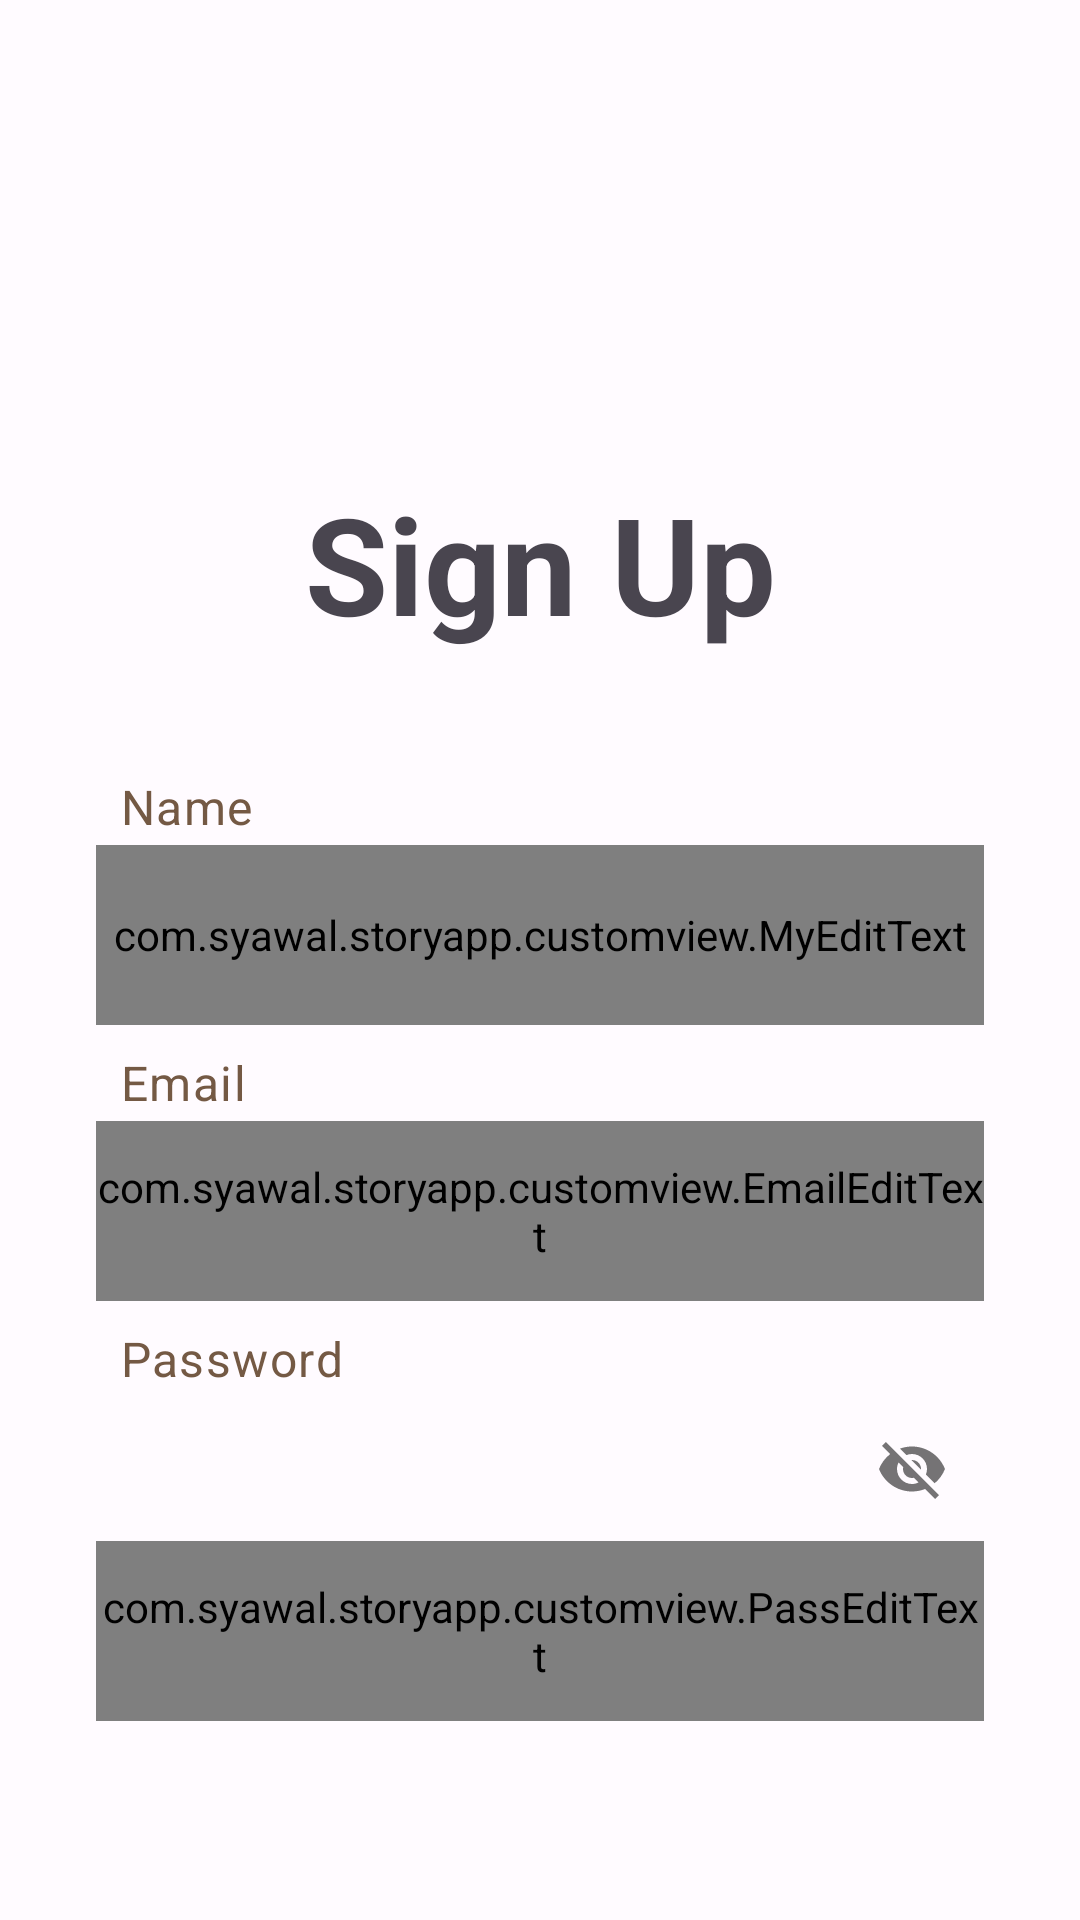

Reconstruct the res/layout file that produces this screen, plus the resources it refers to.
<!-- AndroidManifest.xml: application theme Theme.StoryApp -->
<!-- res/layout/fragment_register.xml -->
<?xml version="1.0" encoding="utf-8"?>
<androidx.core.widget.NestedScrollView xmlns:android="http://schemas.android.com/apk/res/android"
    xmlns:app="http://schemas.android.com/apk/res-auto"
    xmlns:tools="http://schemas.android.com/tools"
    android:layout_width="match_parent"
    android:layout_height="match_parent"
    tools:context=".ui.register.RegisterFragment">

    <androidx.constraintlayout.widget.ConstraintLayout
        android:layout_width="match_parent"
        android:layout_height="match_parent">

        <TextView
            android:id="@+id/tv_register"
            android:layout_width="wrap_content"
            android:layout_height="wrap_content"
            android:text="@string/signup"
            android:textAppearance="@style/TextAppearance.Material3.DisplayMedium"
            android:textStyle="bold"
            app:layout_constraintBottom_toTopOf="@+id/guideline2"
            app:layout_constraintEnd_toEndOf="parent"
            app:layout_constraintStart_toStartOf="parent" />

        <com.google.android.material.textfield.TextInputLayout
            android:id="@+id/nameEditTextLayout"
            style="@style/Widget.MaterialComponents.TextInputLayout.OutlinedBox"
            android:layout_width="0dp"
            android:layout_height="wrap_content"
            android:layout_marginStart="32dp"
            android:layout_marginTop="64dp"
            android:layout_marginEnd="32dp"
            app:layout_constraintEnd_toEndOf="parent"
            app:layout_constraintStart_toStartOf="parent"
            app:layout_constraintTop_toBottomOf="@id/guideline2">

            <com.syawal.storyapp.customview.MyEditText
                android:id="@+id/ed_register_name"
                android:layout_width="match_parent"
                android:layout_height="60dp"
                android:ems="10"
                android:inputType="text" />
        </com.google.android.material.textfield.TextInputLayout>

        <TextView
            android:id="@+id/tv_register_name"
            android:layout_width="wrap_content"
            android:layout_height="wrap_content"
            android:layout_marginStart="8dp"
            android:layout_marginBottom="2dp"
            android:text="@string/name"
            android:textAppearance="@style/TextAppearance.Material3.BodyLarge"
            android:textColor="@color/md_theme_light_secondary"
            app:layout_constraintBottom_toTopOf="@id/nameEditTextLayout"
            app:layout_constraintStart_toStartOf="@id/nameEditTextLayout" />

        <com.google.android.material.textfield.TextInputLayout
            android:id="@+id/emailEditTextLayout"
            style="@style/Widget.MaterialComponents.TextInputLayout.OutlinedBox"
            android:layout_width="0dp"
            android:layout_height="wrap_content"
            android:layout_marginStart="32dp"
            android:layout_marginTop="32dp"
            android:layout_marginEnd="32dp"
            app:layout_constraintEnd_toEndOf="parent"
            app:layout_constraintStart_toStartOf="parent"
            app:layout_constraintTop_toBottomOf="@id/nameEditTextLayout">

            <com.syawal.storyapp.customview.EmailEditText
                android:id="@+id/ed_register_email"
                android:layout_width="match_parent"
                android:layout_height="60dp"
                android:ems="10"
                android:inputType="text" />
        </com.google.android.material.textfield.TextInputLayout>

        <TextView
            android:id="@+id/tv_register_email"
            android:layout_width="wrap_content"
            android:layout_height="wrap_content"
            android:layout_marginStart="8dp"
            android:layout_marginBottom="2dp"
            android:text="@string/email"
            android:textAppearance="@style/TextAppearance.Material3.BodyLarge"
            android:textColor="@color/md_theme_light_secondary"
            app:layout_constraintBottom_toTopOf="@id/emailEditTextLayout"
            app:layout_constraintStart_toStartOf="@id/emailEditTextLayout" />

        <com.google.android.material.textfield.TextInputLayout
            android:id="@+id/passwordEditTextLayout"
            style="@style/Widget.MaterialComponents.TextInputLayout.OutlinedBox"
            android:layout_width="0dp"
            android:layout_height="wrap_content"
            android:layout_marginStart="32dp"
            android:layout_marginTop="32dp"
            android:layout_marginEnd="32dp"
            app:passwordToggleEnabled="true"
            app:layout_constraintEnd_toEndOf="parent"
            app:layout_constraintStart_toStartOf="parent"
            app:layout_constraintTop_toBottomOf="@id/emailEditTextLayout">

            <com.syawal.storyapp.customview.PassEditText
                android:id="@+id/ed_register_password"
                android:layout_width="match_parent"
                android:layout_height="60dp"
                android:ems="10"
                android:inputType="text" />
        </com.google.android.material.textfield.TextInputLayout>

        <TextView
            android:id="@+id/tv_register_password"
            android:layout_width="wrap_content"
            android:layout_height="wrap_content"
            android:layout_marginStart="8dp"
            android:layout_marginBottom="2dp"
            android:text="@string/password"
            android:textAppearance="@style/TextAppearance.Material3.BodyLarge"
            android:textColor="@color/md_theme_light_secondary"
            app:layout_constraintBottom_toTopOf="@id/passwordEditTextLayout"
            app:layout_constraintStart_toStartOf="@id/passwordEditTextLayout" />

        <Button
            android:id="@+id/btn_register"
            android:layout_width="0dp"
            android:layout_height="wrap_content"
            android:layout_marginHorizontal="16dp"
            android:layout_marginTop="72dp"
            android:layout_marginBottom="32dp"
            android:text="@string/signup"
            app:layout_constraintBottom_toBottomOf="parent"
            app:layout_constraintEnd_toEndOf="parent"
            app:layout_constraintStart_toStartOf="parent"
            app:layout_constraintTop_toBottomOf="@id/passwordEditTextLayout" />


        <ProgressBar
            android:id="@+id/progress_bar"
            android:layout_width="wrap_content"
            android:layout_height="wrap_content"
            android:visibility="gone"
            app:layout_constraintBottom_toBottomOf="parent"
            app:layout_constraintEnd_toEndOf="parent"
            app:layout_constraintStart_toStartOf="parent"
            app:layout_constraintTop_toTopOf="parent"
            tools:visibility="visible" />

        <androidx.constraintlayout.widget.Guideline
            android:id="@+id/guideline2"
            android:layout_width="wrap_content"
            android:layout_height="wrap_content"
            android:orientation="horizontal"
            app:layout_constraintGuide_percent="0.3" />

    </androidx.constraintlayout.widget.ConstraintLayout>

</androidx.core.widget.NestedScrollView>
<!-- resources referenced by this layout -->
<resources>
  <color name="md_theme_light_secondary">#745944</color>
  <string name="email">Email</string>
  <string name="name">Name</string>
  <string name="password">Password</string>
  <string name="signup">Sign Up</string>
  <style name="Theme.StoryApp" parent="Base.Theme.StoryApp" />
  <color name="md_theme_light_primary">#8F4E00</color>
  <color name="md_theme_light_onPrimary">#FFFFFF</color>
  <color name="md_theme_light_primaryContainer">#FFDCC2</color>
  <color name="md_theme_light_onPrimaryContainer">#2E1500</color>
  <color name="md_theme_light_onSecondary">#FFFFFF</color>
  <color name="md_theme_light_secondaryContainer">#FFDCC2</color>
  <color name="md_theme_light_onSecondaryContainer">#2A1707</color>
  <color name="md_theme_light_tertiary">#5B6237</color>
  <color name="md_theme_light_onTertiary">#FFFFFF</color>
  <color name="md_theme_light_tertiaryContainer">#E0E7B1</color>
  <color name="md_theme_light_onTertiaryContainer">#191E00</color>
  <color name="md_theme_light_error">#BA1A1A</color>
  <color name="md_theme_light_errorContainer">#FFDAD6</color>
  <color name="md_theme_light_onError">#FFFFFF</color>
  <color name="md_theme_light_onErrorContainer">#410002</color>
  <color name="md_theme_light_background">#FFFBFF</color>
  <color name="md_theme_light_onBackground">#201B17</color>
  <color name="md_theme_light_outline">#847469</color>
  <color name="md_theme_light_inverseOnSurface">#FAEEE8</color>
  <color name="md_theme_light_inverseSurface">#352F2B</color>
  <color name="md_theme_light_surface">#FFF8F5</color>
  <color name="md_theme_light_onSurface">#201B17</color>
  <color name="md_theme_light_surfaceVariant">#F3DFD1</color>
  <color name="md_theme_light_onSurfaceVariant">#51443B</color>
  <color name="md_theme_light_inversePrimary">#FFB77B</color>
</resources>
